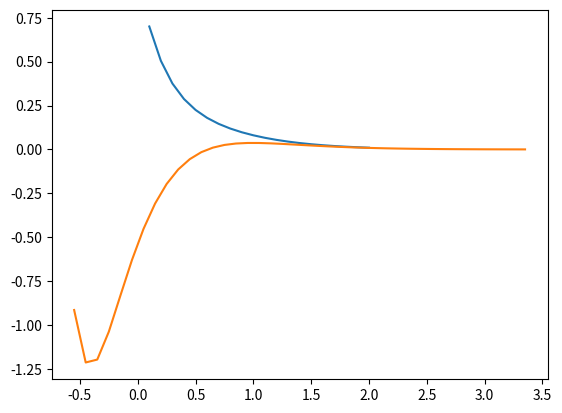

Source code (Python):
import matplotlib.pyplot as plt
import math as ma

def euler(f,x,y,h,m):
    u = []
    v = []
    for i in range(m):
        y = y + h*f(x,y)
        x = x + h
        u.append(x)
        v.append(y)
    return u,v

def f(x,y):
    return 2*x*ma.exp(-3*x)-3*y

x=0
y=1
h=0.1
m=20
u,v=euler(f,x,y,h,m)



x2=-0.65
y2=0
h2=0.1
m2=40
u2,v2=euler(f,x2,y2,h2,m2)




plt.plot(u,v)

plt.plot(u2,v2)


plt.show()
